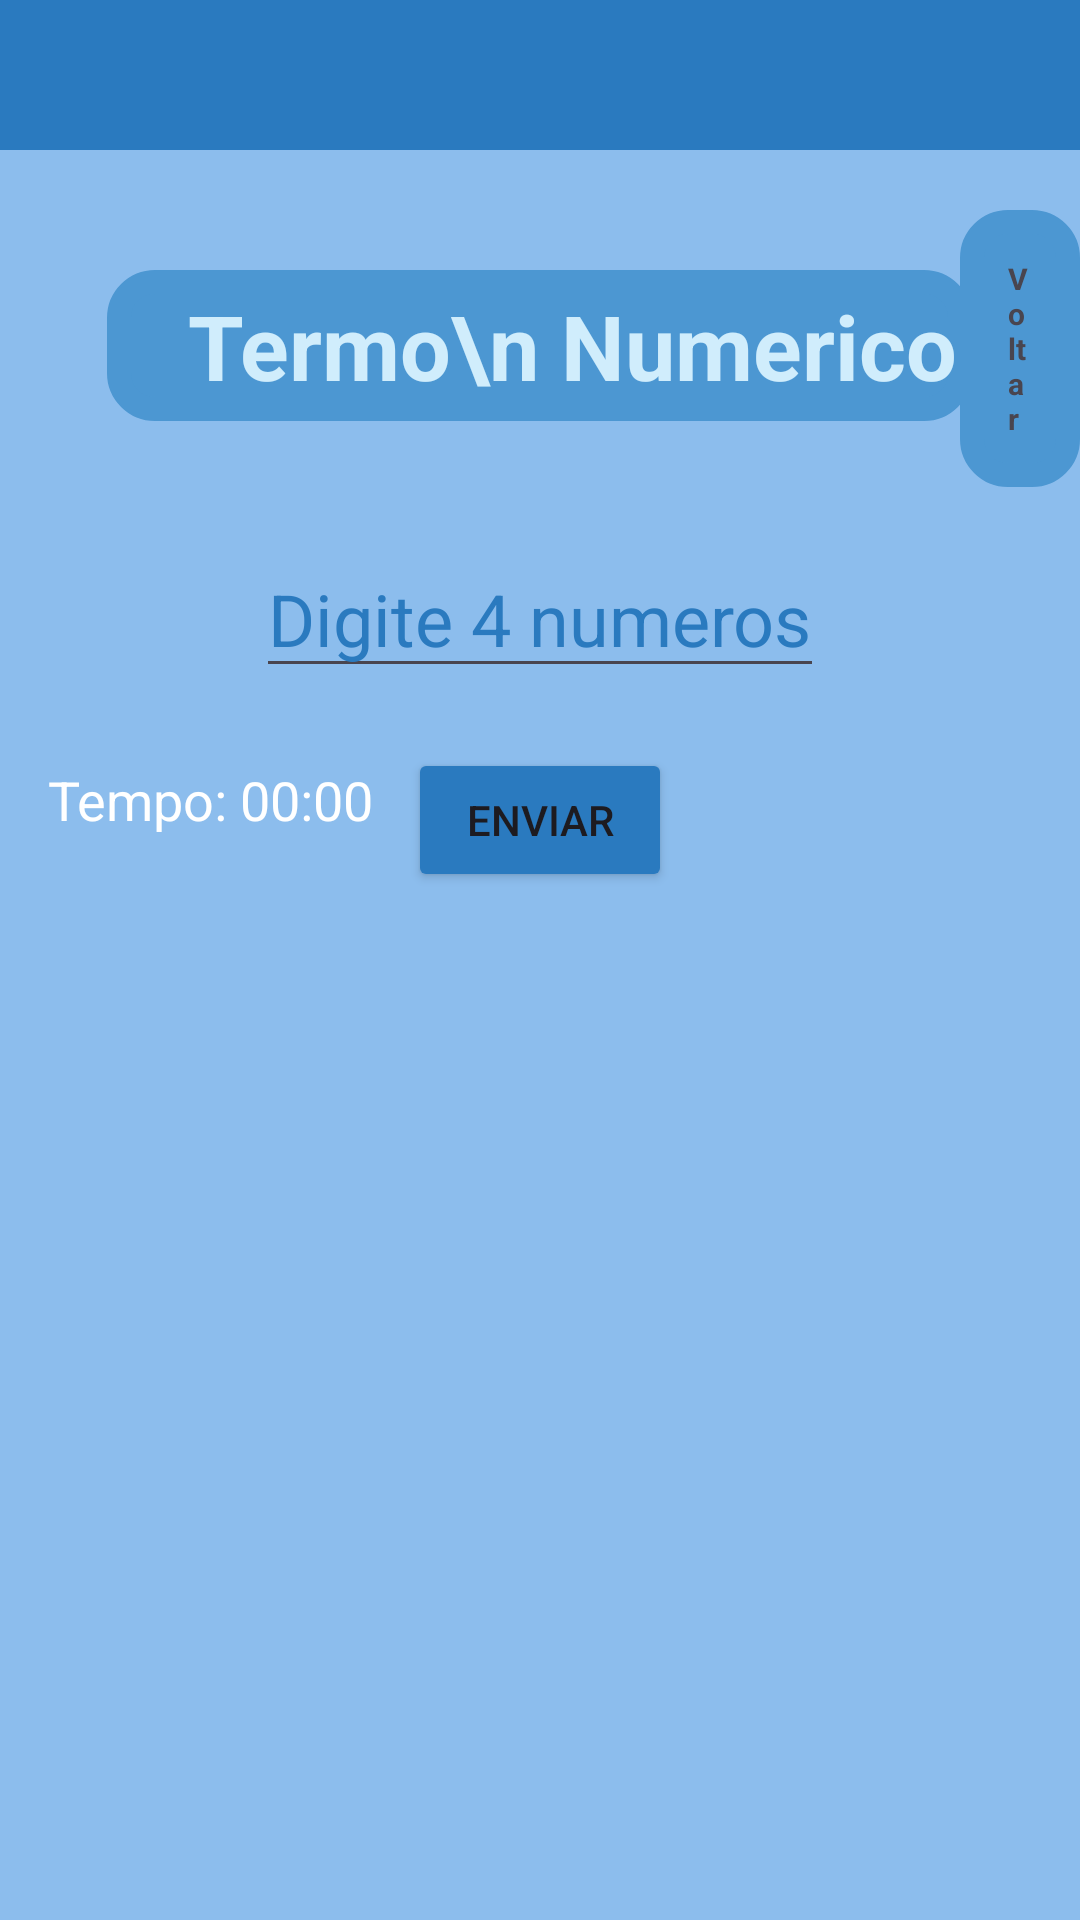

Layout XML and referenced resources for this Android screen:
<!-- AndroidManifest.xml: application theme Theme.AppAvaliativo -->
<!-- res/layout/secret_code_activity.xml -->
<RelativeLayout
    xmlns:android="http://schemas.android.com/apk/res/android"
    android:layout_width="match_parent"
    android:layout_height="match_parent"
    android:background="#2A7ABF">

    <View
        android:layout_width="match_parent"
        android:layout_height="match_parent"
        android:background="#8CBDED"
        android:layout_marginTop="50dp"/>

    <EditText
        android:id="@+id/inputCodigo"
        android:layout_width="wrap_content"
        android:layout_height="wrap_content"
        android:hint="Digite 4 numeros"
        android:textColorHint="#2A7ABF"
        android:inputType="number"
        android:maxLength="4"
        android:minEms="4"
        android:textSize="24sp"
        android:layout_centerHorizontal="true"
        android:layout_marginTop="180dp"/>

    <Button
        android:id="@+id/bntEnviar"
        android:layout_width="wrap_content"
        android:layout_height="wrap_content"
        android:text="Enviar"
        android:layout_marginTop="20dp"
        android:backgroundTint="#2A7ABF"
        android:layout_below="@+id/inputCodigo"
        android:layout_centerHorizontal="true"/>
    <TextView
        android:id="@+id/resultado"
        android:layout_width="wrap_content"
        android:layout_height="wrap_content"
        android:layout_centerHorizontal="true"
        android:background="@drawable/contorno"
        android:text="   Termo\n Numerico"
        android:padding="5dp"
        android:textColor="#D0EDFC"
        android:textSize="30sp"
        android:textStyle="bold"
        android:layout_marginTop="90dp"/>
    <TextView
        android:id="@+id/txtTempo"
        android:layout_width="wrap_content"
        android:layout_height="wrap_content"
        android:layout_marginStart="16dp"
        android:textColor="#FFFFFF"
        android:textSize="18sp"
        android:text="Tempo: 00:00"
        android:layout_below="@+id/inputCodigo"
        android:layout_marginTop="25dp"
        android:layout_marginLeft="25dp"/>

    <TextView
        android:id="@+id/bntBack"
        android:layout_width="wrap_content"
        android:layout_height="wrap_content"
        android:text="Voltar"
        android:textStyle="bold"
        android:textSize="10dp"
        android:background="@drawable/contorno"
        android:paddingHorizontal="50dp"
        android:padding="16dp"
        android:layout_marginTop="70dp"
        android:layout_marginLeft="320sp"/>

    <androidx.recyclerview.widget.RecyclerView
        android:id="@+id/recyclerTentativas"
        android:layout_width="match_parent"
        android:layout_height="match_parent"
        android:layout_margin="25dp"
        android:layout_marginTop="24dp"
        android:layout_below="@+id/bntEnviar"/>
</RelativeLayout>
<!-- resources referenced by this layout -->
<resources>
  <!-- drawable contorno (drawable) -->
  <?xml version="1.0" encoding="utf-8"?>
  <shape xmlns:android="http://schemas.android.com/apk/res/android"
  
      android:shape="rectangle">
      <solid
          android:color="#4C97D2"/>
      <corners
          android:radius="12dp"/>
      <stroke
          android:width="8dp"
          android:color="#4C97D2"/>
  
  </shape>
  <style name="Theme.AppAvaliativo" parent="Base.Theme.AppAvaliativo" />
  <style name="Base.Theme.AppAvaliativo" parent="Theme.Material3.DayNight.NoActionBar">
          
          
      </style>
</resources>
